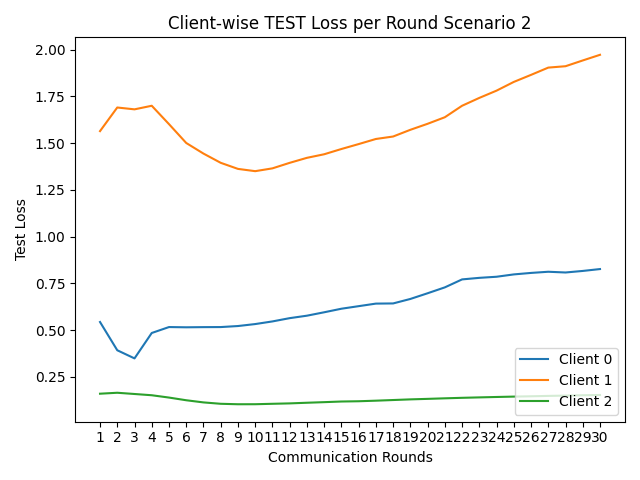

The data file committed next to this chart (first rows):
round, client_0, client_1, client_2
1, 0.5432, 1.564, 0.1598
2, 0.3921, 1.69, 0.1649
3, 0.3486, 1.68, 0.1582
4, 0.4845, 1.7, 0.1516
5, 0.5162, 1.601, 0.1391
6, 0.5149, 1.501, 0.1248
7, 0.5158, 1.444, 0.1132
8, 0.5162, 1.395, 0.1059
9, 0.5217, 1.362, 0.1034
10, 0.5322, 1.35, 0.1035
11, 0.5463, 1.365, 0.1059
12, 0.5638, 1.394, 0.108
13, 0.577, 1.421, 0.1114
14, 0.5952, 1.44, 0.1146
15, 0.6142, 1.468, 0.118
16, 0.6279, 1.495, 0.1194
17, 0.6416, 1.522, 0.1225
18, 0.6425, 1.535, 0.126
19, 0.6665, 1.571, 0.1295
20, 0.697, 1.603, 0.1322
21, 0.7285, 1.638, 0.1351
22, 0.771, 1.7, 0.1378
23, 0.7794, 1.742, 0.1401
24, 0.7853, 1.781, 0.1423
25, 0.7978, 1.827, 0.1443
26, 0.8057, 1.865, 0.146
27, 0.812, 1.904, 0.148
28, 0.808, 1.911, 0.1497
29, 0.8163, 1.942, 0.1515
30, 0.8264, 1.972, 0.1529
